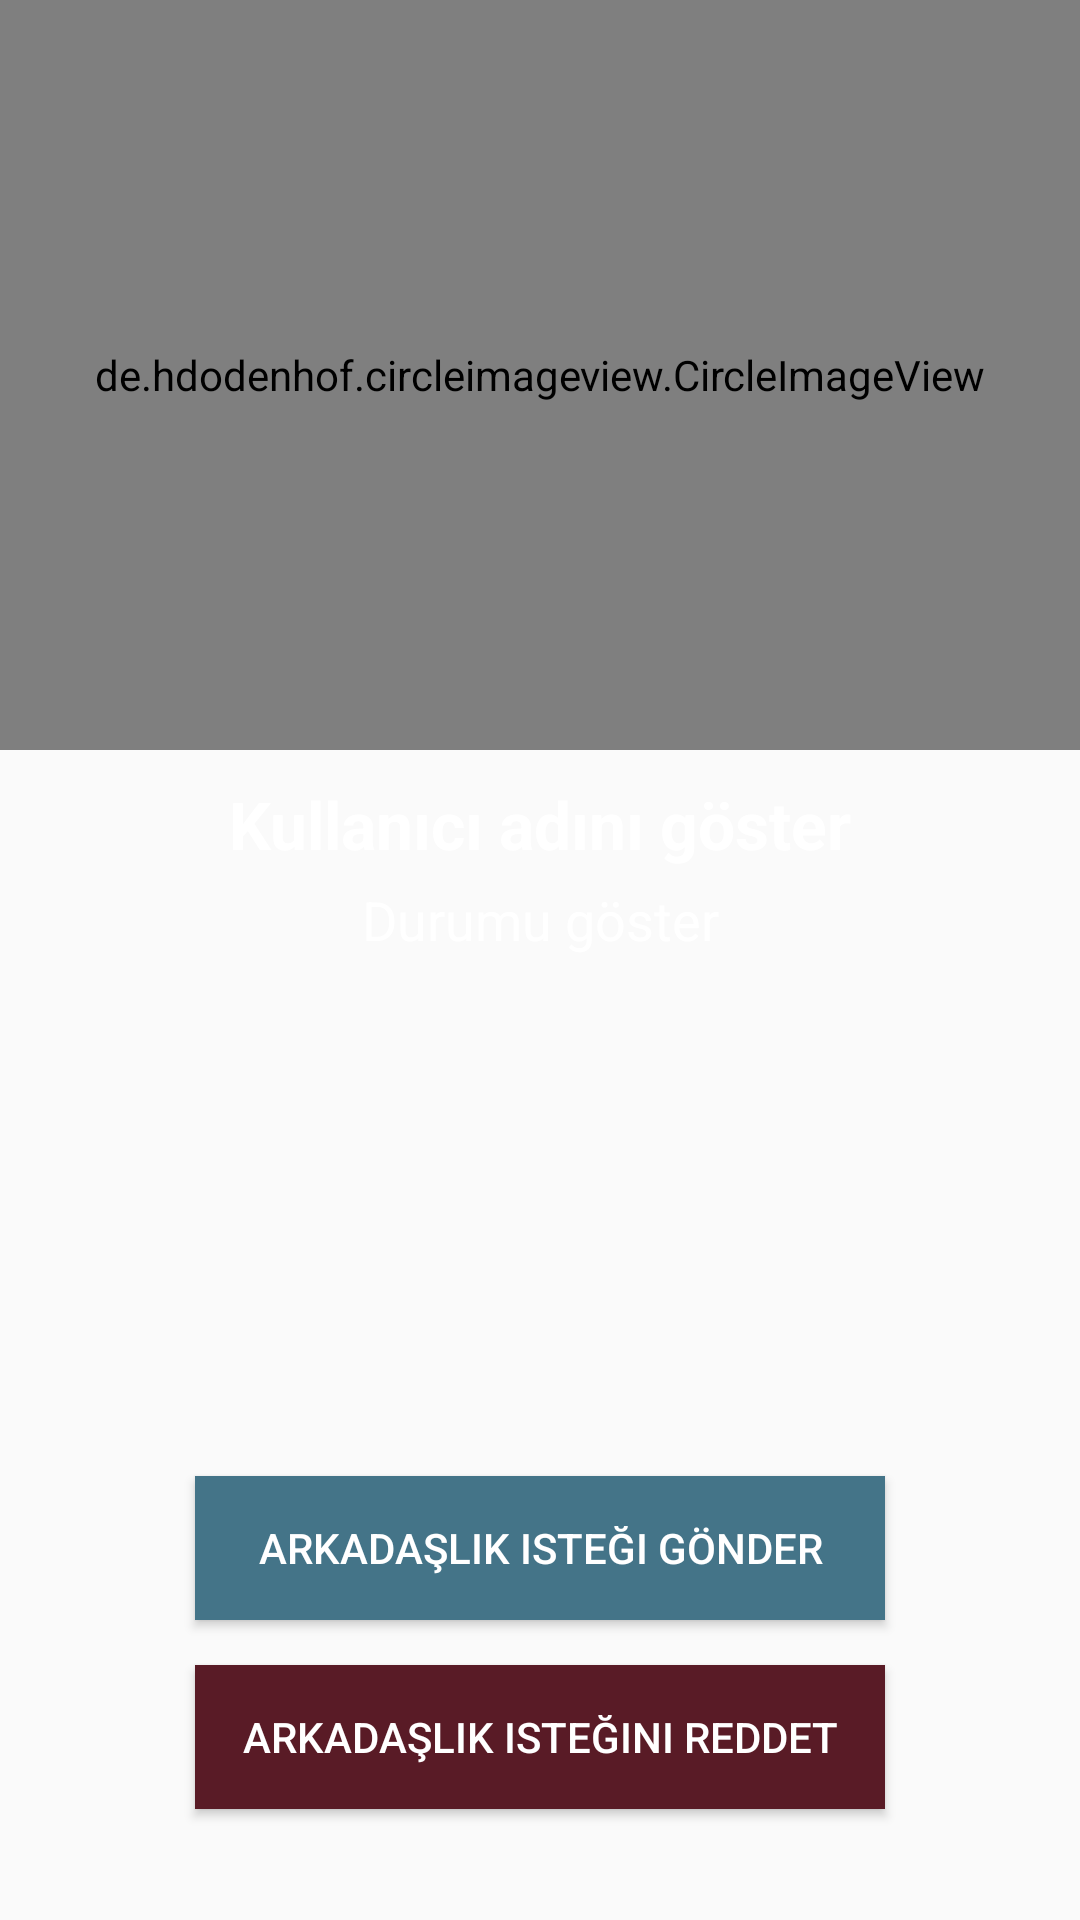

This screen was rendered from an Android layout file. Write that file and the resources it references.
<!-- AndroidManifest.xml: application theme Theme.Chatapp -->
<!-- res/layout/activity_profile.xml -->
<?xml version="1.0" encoding="utf-8"?>
<RelativeLayout xmlns:android="http://schemas.android.com/apk/res/android"
    xmlns:app="http://schemas.android.com/apk/res-auto"
    xmlns:tools="http://schemas.android.com/tools"
    android:layout_width="match_parent"
    android:layout_height="match_parent"
    tools:context=".ProfileActivity"
    android:background="@drawable/profile_behind">

    <de.hdodenhof.circleimageview.CircleImageView
        android:id="@+id/profile_visit_user_image"
        android:layout_width="match_parent"
        android:layout_height="250dp"
        android:src="@drawable/defaultpic" />
    
    <TextView
        android:id="@+id/textViewUsername"
        android:layout_width="match_parent"
        android:layout_height="wrap_content"
        android:layout_alignParentStart="true"
        android:layout_marginTop="10dp"
        android:layout_below="@+id/profile_visit_user_image"
        android:text="@string/show_profile_userName"
        android:textSize="22sp"
        android:gravity="center"
        android:textColor="@android:color/background_light"
        android:textStyle="bold"
        android:layout_alignParentLeft="true" />

    <TextView
        android:id="@+id/textViewUserStatus"
        android:layout_width="match_parent"
        android:layout_height="wrap_content"
        android:layout_marginTop="5dp"
        android:text="@string/show_profile_userStatus"
        android:textColor="@android:color/background_light"
        android:textSize="18sp"
        android:gravity="center"
        android:layout_below="@+id/textViewUsername"
        />

    <Button
        android:id="@+id/profile_send_friend_req_button"
        android:layout_width="230dp"
        android:layout_height="wrap_content"
        android:layout_alignParentBottom="true"
        android:layout_centerHorizontal="true"
        android:layout_marginBottom="100dp"
        android:background="@color/sendButton"
        android:textColor="@android:color/background_light"
        android:text="@string/send_friend_req" />

    <Button
        android:id="@+id/profile_decline_friend_req_button"
        android:layout_width="230dp"
        android:layout_height="wrap_content"
        android:layout_alignParentBottom="true"
        android:layout_centerHorizontal="true"
        android:layout_marginBottom="37dp"
        android:background="@color/declineButton"
        android:textColor="@android:color/background_light"
        android:text="@string/decline_friend_req" />


</RelativeLayout>
<!-- resources referenced by this layout -->
<resources>
  <color name="declineButton">#591b26</color>
  <color name="sendButton">#447488</color>
  <string name="decline_friend_req">Arkadaşlık isteğini Reddet</string>
  <string name="send_friend_req">Arkadaşlık isteği Gönder</string>
  <string name="show_profile_userName">Kullanıcı adını göster</string>
  <string name="show_profile_userStatus">Durumu göster</string>
  <style name="Theme.Chatapp" parent="Theme.AppCompat.Light.NoActionBar">
          
          <item name="colorPrimary">@color/purple_500</item>
          <item name="colorPrimaryVariant">@color/purple_700</item>
          <item name="colorOnPrimary">@color/white</item>
          
          <item name="colorSecondary">@color/teal_200</item>
          <item name="colorSecondaryVariant">@color/teal_700</item>
          <item name="colorOnSecondary">@color/black</item>
          
          <item name="android:statusBarColor" tools:targetApi="l">?attr/colorPrimaryVariant</item>
          
      </style>
  <color name="purple_500">#000000</color>
  <color name="purple_700">#FF3700B3</color>
  <color name="white">#FFFFFFFF</color>
  <color name="teal_200">#FF03DAC5</color>
  <color name="teal_700">#FF018786</color>
  <color name="black">#FF000000</color>
</resources>
